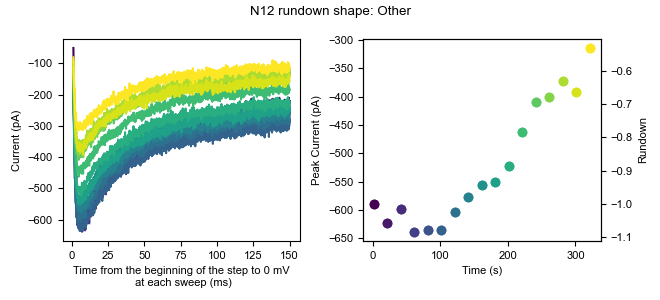

Values plotted in this chart, from the file beside it:
0, 1, 2, 3, 4, 5, 6, 7, 8, 9, 10, 11, 12, 13, 14, 15, 16
-12.58, -9.017, 2.489, -3.37, -14.05, -9.635, -21.83, -22.26, -12.23, -16.23, -30.47, -1.87, -11.24, -6.987, -3.079, -17.22, -5.526
7.908, -5.865, 21.4, 7.664, 1.718, -3.33, 0.2418, -8.073, 1.958, -3.624, -13.13, -3.447, 1.373, -2.258, -6.231, -3.028, 5.508
-6.278, 11.47, 8.794, 4.511, -3.011, -8.059, -9.215, -9.649, -1.194, 1.106, -16.28, -11.33, 2.949, -0.6822, -6.231, -12.49, 3.932
-12.58, -13.75, 13.52, 7.663, -1.435, -14.36, -9.216, -1.768, -15.38, -5.2, -21.01, -5.023, -9.662, -10.14, -15.69, -6.181, -0.7974
-11.01, -2.712, 8.794, -0.2179, -3.011, -11.21, -1.334, -1.768, -9.076, -5.2, -19.44, 9.164, -11.24, -14.87, -3.079, -6.181, 7.084
-29.92, -16.9, -6.968, -6.522, -12.47, -19.09, -13.94, -23.84, -13.8, -20.96, -22.59, -8.175, -17.54, -21.17, -12.54, -7.756, -5.525
-23.62, -31.09, -6.969, -15.98, -17.2, -30.13, -23.4, -20.68, -15.38, -22.54, -22.59, -19.21, -17.54, -14.87, -23.57, -17.22, -21.29
-4.702, -13.75, 0.9129, 10.82, -1.434, -12.79, 0.2418, -3.344, 0.3831, -5.199, -8.402, -0.2943, -9.661, 4.047, -7.807, 3.277, 10.24
6.332, 9.899, 26.13, 15.55, 9.6, 6.128, 6.547, 2.961, 8.264, 2.682, -6.826, 10.74, -3.356, 4.047, 6.379, 0.125, 19.69
-15.74, -12.17, 2.489, -4.946, -9.316, -11.21, -10.79, -14.38, -10.65, -9.928, -11.55, -0.2943, -12.81, -8.563, -14.11, -15.64, -10.26
-14.16, 3.593, 2.488, 9.24, -4.587, -19.09, -9.216, -12.8, -9.076, -5.2, -17.86, -11.33, -6.509, -5.411, -6.231, -15.64, -2.374
-9.431, -2.712, 10.37, 6.088, -1.434, -19.09, -2.91, -11.23, 1.959, -3.623, -22.59, -5.023, -6.509, -8.563, -4.655, -6.18, 7.084
4.756, 6.746, 30.86, 15.55, 11.18, -8.059, 11.28, -0.1924, 11.42, 1.106, -0.5208, 6.011, 2.949, 4.047, 11.11, -4.604, 8.661
-1.549, 11.47, 21.4, 7.664, 3.295, -3.329, 0.2428, -1.767, 5.112, -2.046, -9.978, 4.436, 4.526, 0.8948, -4.654, -6.18, 2.356
-22.04, -13.75, 0.9129, 1.359, -18.77, -19.09, -13.94, -11.23, -1.194, -14.66, -22.59, -11.33, -14.39, -16.44, -15.69, -7.757, -7.102
-15.74, -13.75, 4.065, -1.794, -21.93, -20.67, -12.37, -14.38, -4.347, -17.81, -16.28, -3.447, -11.24, -16.45, -7.808, -18.79, -7.103
6.332, -13.75, 7.218, 6.088, -17.2, -4.906, -10.79, -1.768, -2.77, -5.199, -9.978, 6.011, 1.373, 0.8948, -4.655, -14.06, 5.508
-6.278, -1.135, 5.642, 2.935, 1.719, 1.399, 1.819, -4.92, 9.841, -13.08, -6.826, 2.859, 1.373, -8.563, -9.383, -10.91, 8.661
-23.62, -9.017, 4.065, -3.37, -17.2, -15.94, -21.83, -17.53, -4.346, -17.81, -22.59, -5.023, -15.97, -14.87, -20.42, -21.94, -7.102
-22.04, -12.17, 0.9129, -4.946, -4.587, -17.52, -18.67, -20.68, -12.23, -8.352, -16.28, -6.599, -17.54, -13.29, -12.54, -15.64, -0.7974
-15.74, -7.441, 5.641, -3.37, -17.2, -26.97, -4.487, -33.29, -16.96, -14.66, -25.74, -12.9, -15.97, -22.75, -25.15, -29.83, -14.98
-25.19, -12.17, 5.642, -9.675, -10.89, -20.67, -12.37, -12.8, -9.075, -14.66, -11.55, -9.751, -12.81, -22.75, -20.42, -20.37, -11.83
-14.16, 8.322, 11.95, 6.087, -4.587, 2.975, -2.911, -12.8, 1.958, -16.23, -8.403, 1.282, 1.373, -10.14, -15.69, -7.757, 0.7786
-7.855, -5.865, 13.52, 10.82, -6.164, -19.09, -9.216, -4.921, 1.958, -9.929, -11.55, -3.447, -12.81, -14.87, -7.808, -15.64, -5.526
-9.431, 9.898, 10.37, 13.97, -12.47, -14.36, -12.37, -8.073, -10.65, 5.834, -8.403, -3.447, -9.661, 8.776, 6.379, -10.91, 0.7786
-23.62, -10.59, 2.489, -0.2169, -31.38, -20.67, -18.67, -20.68, -20.11, -20.96, -30.47, -23.94, -11.24, -19.6, -23.57, -20.37, -10.25
-7.854, -5.864, 8.794, 2.935, -4.587, -4.906, -2.91, -6.496, -7.499, -17.81, -0.5208, -11.33, -1.779, -14.87, -14.11, -12.49, 0.7796
-6.279, -13.75, 8.794, -3.371, 3.294, -15.94, -10.79, -23.84, -9.076, -9.929, -6.826, -1.871, -8.085, -3.835, -9.384, -12.49, -2.374
-7.854, 8.323, 22.98, 1.359, -1.434, -0.1766, -1.334, -9.649, 11.42, -2.047, 2.632, 7.588, 2.949, 7.2, 4.803, 3.278, 11.81
-11.01, -2.712, 16.67, 4.511, -3.011, -6.483, -1.334, -12.8, 8.264, -8.352, -9.979, 2.858, -8.085, -0.6822, -12.54, 0.124, 2.355
-18.89, 2.017, 5.642, 9.24, -1.434, -17.52, -4.486, -11.23, -4.346, -13.08, -16.28, -8.175, -3.356, -2.258, -10.96, -10.91, 0.7796
-6.278, 6.746, 7.218, 7.664, -6.163, -26.97, -4.486, -6.496, -1.194, -9.928, -9.978, 4.435, -4.932, -5.41, -10.96, -7.756, -5.526
-14.16, -1.136, 0.9119, 6.087, -3.011, -12.79, -2.91, -31.72, -9.075, -17.81, -21.01, -14.48, -11.24, -0.6822, -20.42, -17.22, -3.95
-4.702, 3.593, 4.065, 6.087, -7.74, -12.79, -6.063, -23.84, -15.38, -13.08, -21.01, -11.33, -4.932, -16.45, -28.3, -20.37, -5.526
-12.58, 0.4409, 2.489, 4.511, 1.718, -4.906, -1.334, -6.497, -7.499, -8.352, -11.55, -1.87, 2.949, -8.563, -10.96, -12.49, -0.7974
-7.854, 2.018, 5.642, 18.7, 6.447, -12.79, 6.548, -6.496, 1.959, -6.775, -9.978, -3.446, -1.779, 0.8948, -9.383, -10.91, 3.932
-9.431, -2.712, 16.68, 4.511, -1.434, -14.36, 6.548, 6.114, -5.923, -6.776, 2.632, 1.283, -3.356, 8.776, -12.54, -3.028, 2.356
-15.74, 0.4409, 7.218, -3.37, -3.011, -3.33, -9.215, -17.53, -4.346, -8.352, -3.673, 4.435, -8.085, 8.776, -12.54, -14.06, 2.356
-26.77, -20.05, 4.065, -11.25, -15.62, -17.52, -12.37, -4.92, -5.923, -19.39, -11.55, -6.599, -14.39, -14.87, -14.11, -18.79, -7.102
-12.58, -9.017, 11.95, 13.97, -1.435, -4.907, -7.639, -0.1924, -7.499, -3.624, -9.979, 2.858, 1.373, -0.6822, -4.655, -14.06, -7.102
-15.74, 17.78, 13.52, -17.56, -6.163, -14.36, -9.215, -14.38, -4.346, -14.66, -17.86, 7.588, -6.509, -5.411, -9.384, -9.333, -2.373
-6.278, 8.323, 18.25, 4.512, -7.739, -12.79, 4.972, -9.649, -9.075, -5.199, -0.5198, -6.599, -11.24, -5.41, -9.383, -18.79, 0.7796
-17.31, 9.898, -8.546, 6.087, 6.447, -20.67, -4.487, -22.26, -15.38, -16.23, -14.71, -5.023, -8.085, 2.47, -20.42, -17.22, 0.7786
-20.46, 2.017, -3.816, 9.24, -14.05, -23.82, -6.063, -8.073, -9.075, -11.51, -16.28, -3.447, -11.24, 2.471, -15.69, -6.181, -0.7974
-14.16, -7.44, 0.9129, 7.664, -9.316, -9.635, -10.79, -12.8, -12.23, -8.352, -9.978, 6.012, -4.932, -5.41, -10.96, -15.64, 7.085
-12.58, 2.017, 16.68, 6.088, -4.587, -9.635, 0.2428, -20.68, -5.922, -5.199, -5.249, 4.435, -6.508, -2.258, -4.654, -15.64, -2.373
3.18, 11.47, 15.1, 9.24, -1.434, 2.975, 4.971, -1.768, 8.264, 4.258, -0.5208, 7.588, 4.526, 2.471, 4.803, -1.451, 2.356
-17.31, 2.017, 5.642, 2.935, -7.739, -9.635, 1.819, -12.8, 0.3831, -11.5, -11.55, -1.87, -9.661, -13.29, -7.807, -14.06, 0.7796
-11.01, -1.135, 16.68, 9.241, 8.024, -6.482, 9.7, -4.92, 3.535, -13.08, -6.826, 7.588, -3.356, -3.834, -3.078, -12.49, 14.97
0.02738, 0.4409, 15.1, -6.523, -3.011, -8.059, -6.063, -15.96, -5.923, -16.23, -2.097, 4.435, -11.24, -3.834, -18.84, -17.21, 5.508
-4.702, -9.017, -0.6641, -4.947, -12.47, -11.21, -17.1, -20.68, 0.3821, -20.96, -16.28, 2.859, -9.661, -6.987, -12.54, -9.333, -8.679
-17.31, -2.712, -0.6641, 1.359, -3.011, -19.09, -15.52, -23.84, -9.075, -24.12, -17.86, -12.9, -8.085, -3.834, -17.26, -9.333, -5.526
-17.31, -2.712, -6.969, -3.37, -4.587, -15.94, -6.063, -8.073, -16.96, -13.08, -28.89, -11.33, -1.78, -8.563, -14.11, -21.94, -2.373
-7.854, 2.018, 7.218, 15.55, -3.01, -12.79, -1.334, -11.23, -9.075, -9.928, -14.71, -1.87, 2.95, -8.563, -15.69, -14.06, 11.81
3.18, 6.746, 8.794, 17.12, -6.163, -6.482, 0.2428, -1.768, 9.84, -9.928, -0.5208, 9.164, 9.255, 0.8948, -3.078, -1.451, 7.085
-7.854, 0.4409, 0.9129, -6.523, -1.434, -9.635, -4.486, -3.344, -5.922, -8.352, -3.673, 1.283, -4.932, -3.834, -12.54, -6.18, 0.7796
-15.74, 0.4409, 0.9129, -1.794, -1.434, -22.24, -1.334, -0.1914, -9.075, -20.96, -11.55, -3.446, -14.39, -13.29, -21.99, -20.37, -3.949
1.604, 14.63, 16.68, 18.7, 4.871, -15.94, 4.972, -1.767, 1.959, -11.5, -0.5198, 7.588, -17.54, -8.563, -15.69, -10.91, -7.102
-12.58, -5.864, -8.545, 15.55, -4.587, 2.976, -1.334, -3.344, -4.346, -11.5, -0.5198, 18.62, -3.356, -5.41, -17.26, 0.125, 0.7796
-26.77, -12.17, -3.816, -1.793, -10.89, -6.482, -17.1, -23.84, -16.96, -17.81, -13.13, -6.599, -6.508, -2.258, -17.26, -26.67, -11.83
... 10,120 more rows
